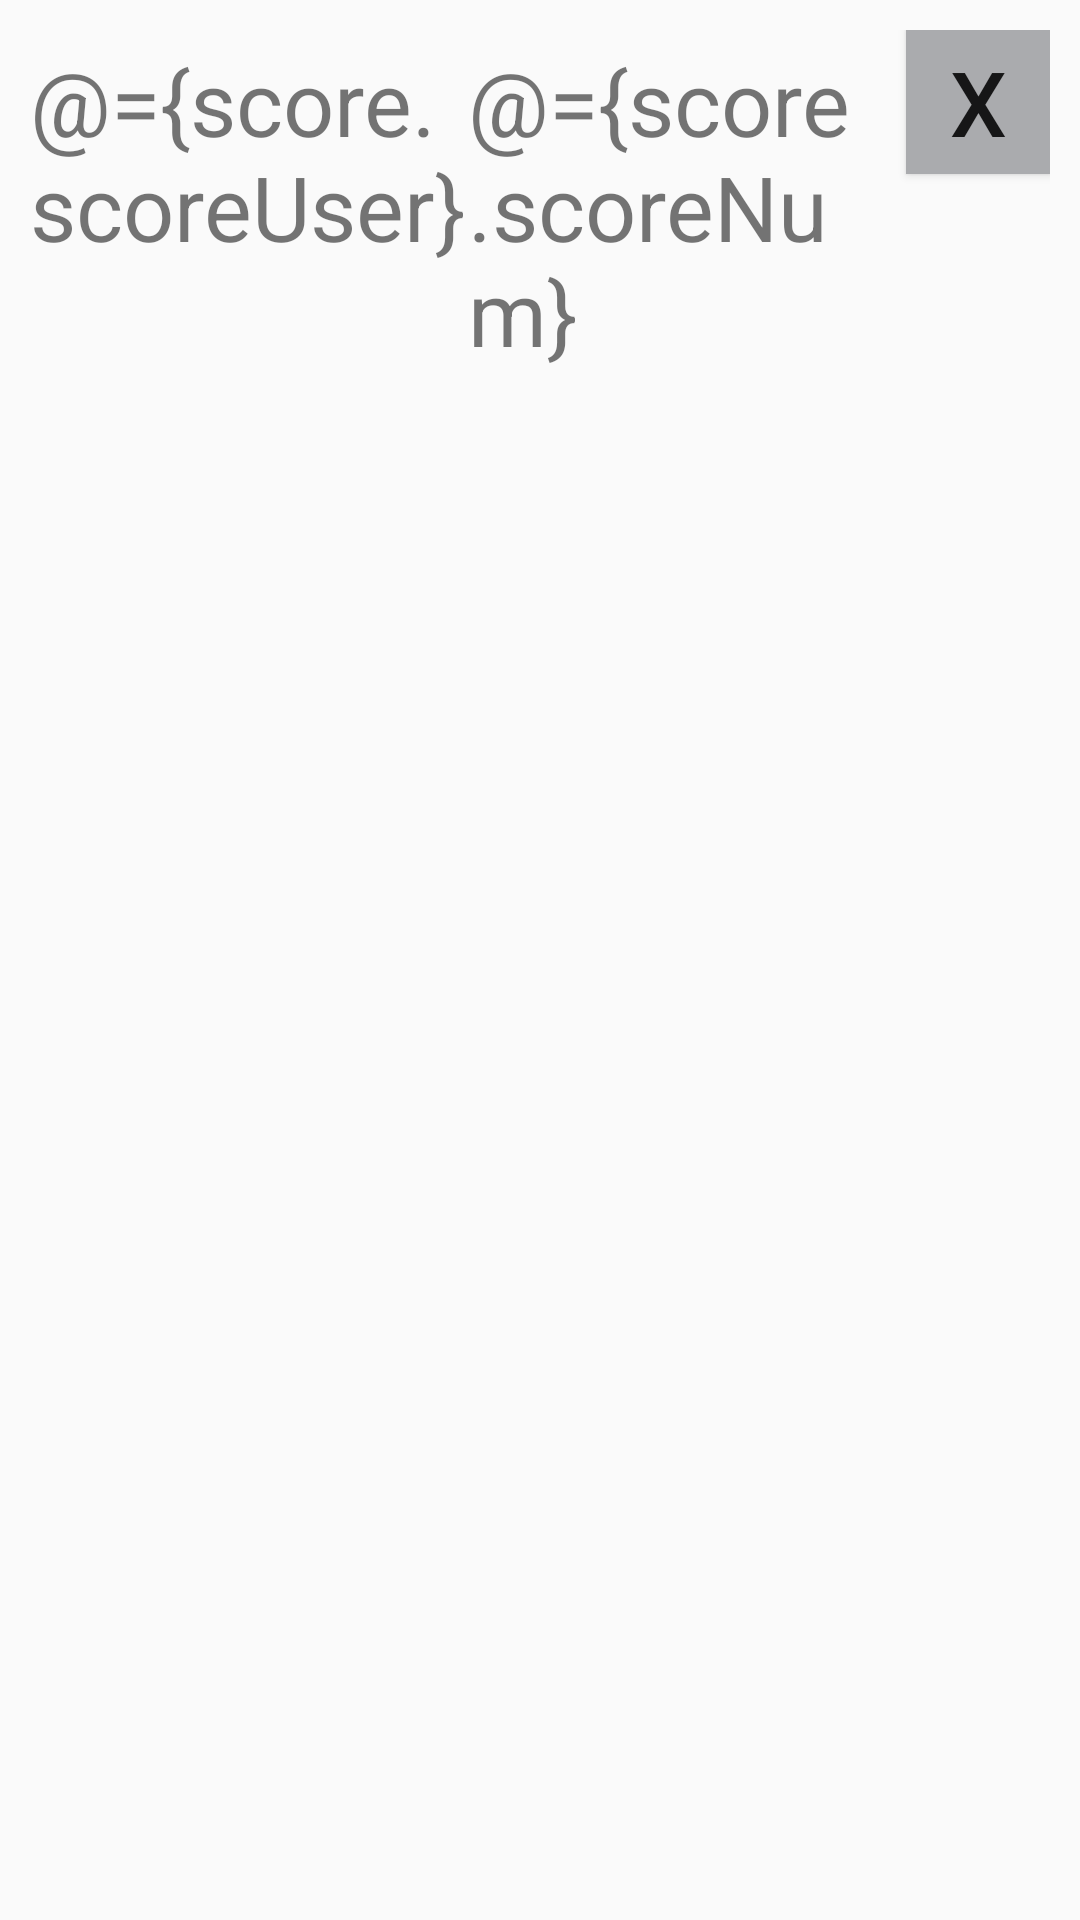

This screen was rendered from an Android layout file. Write that file and the resources it references.
<!-- AndroidManifest.xml: application theme Theme.C323_MidtermProject -->
<!-- res/layout/score_item.xml -->
<?xml version="1.0" encoding="utf-8"?>
<layout
    xmlns:android="http://schemas.android.com/apk/res/android">

    <data>
        <variable
            name="score"
            type="com.example.c323_midtermproject.Score"/>
    </data>

    <LinearLayout
        android:layout_width="match_parent"
        android:layout_height="wrap_content"
        android:orientation="horizontal"
        android:padding="10dp">
        <TextView
            android:id="@+id/tvUsername"
            android:layout_width="0dp"
            android:layout_height="wrap_content"
            android:layout_weight="1"
            android:textSize="30dp"
            android:text="@={score.scoreUser}"/>
        <TextView
            android:id="@+id/tvScore"
            android:layout_width="0dp"
            android:layout_height="wrap_content"
            android:layout_weight="1"
            android:textSize="30dp"
            android:text="@={score.scoreNum}"/>

        <Button
            android:id="@+id/del_button"
            style="@style/Widget.AppCompat.Button.Small"
            android:layout_width="wrap_content"
            android:layout_height="wrap_content"
            android:background="@color/material_dynamic_neutral70"
            android:text="X"
            android:textColor="@color/red"
            android:textSize="30sp"/>
    </LinearLayout>
</layout>
<!-- resources referenced by this layout -->
<resources>
  <style name="Theme.C323_MidtermProject" parent="Base.Theme.C323_MidtermProject" />
  <style name="Base.Theme.C323_MidtermProject" parent="Theme.AppCompat.Light.NoActionBar">
          
          
      </style>
</resources>
